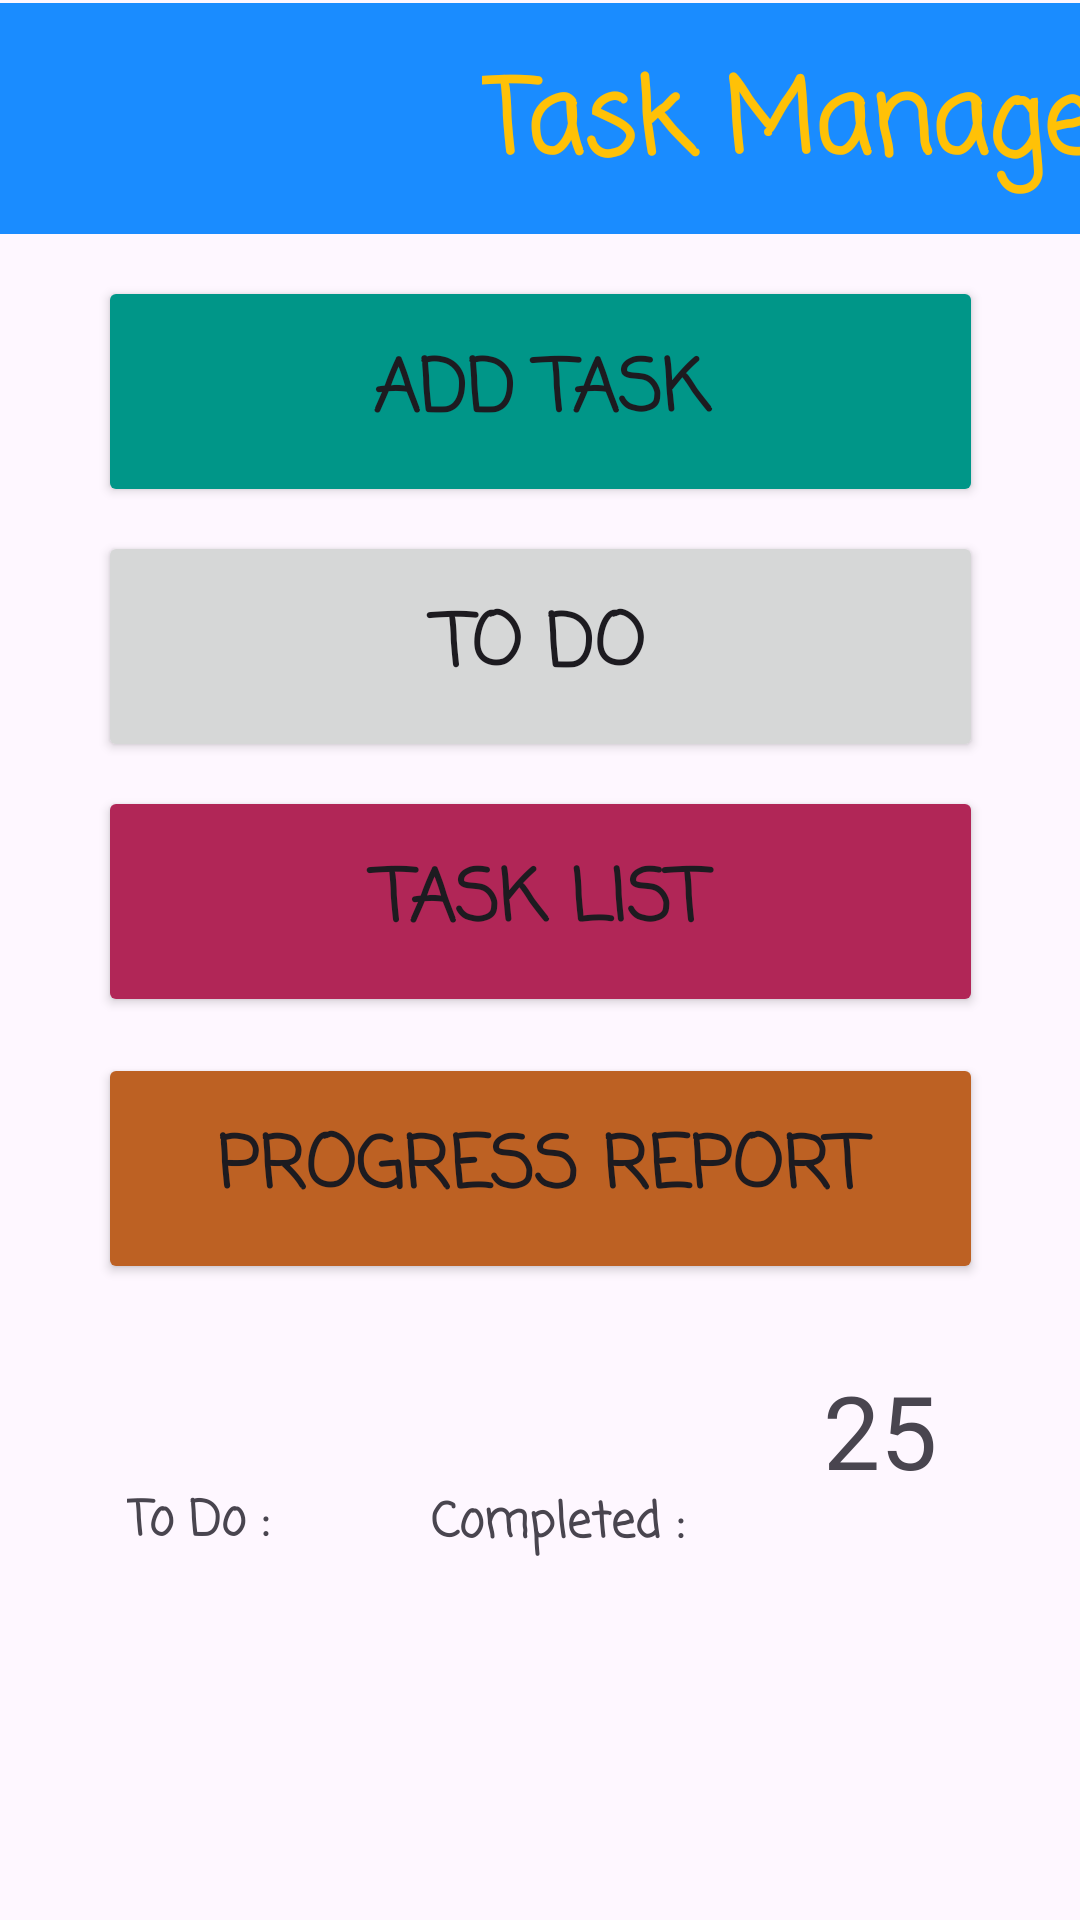

Here is an Android app screen rendered from its layout file. Give the layout XML and the strings, colors and styles it references.
<!-- AndroidManifest.xml: application theme Theme.TaskManagerJava -->
<!-- res/layout/activity_home.xml -->
<?xml version="1.0" encoding="utf-8"?>
<androidx.constraintlayout.widget.ConstraintLayout xmlns:android="http://schemas.android.com/apk/res/android"
    xmlns:app="http://schemas.android.com/apk/res-auto"
    xmlns:tools="http://schemas.android.com/tools"
    android:layout_width="match_parent"
    android:layout_height="match_parent"
    android:textAlignment="center"
    tools:context=".HomeActivity">

    <Button
        android:id="@+id/btnProgressReport"
        android:layout_width="295dp"
        android:layout_height="77dp"
        android:layout_marginTop="12dp"
        android:backgroundTint="#BD6123"
        android:fontFamily="casual"
        android:foregroundTint="#2D3670"
        android:text="Progress Report"
        android:textSize="24sp"
        android:textStyle="bold"
        android:onClick="viewProgressReport"
        app:layout_constraintEnd_toEndOf="parent"
        app:layout_constraintStart_toStartOf="parent"
        app:layout_constraintTop_toBottomOf="@+id/btnTaskList" />

    <Button
        android:id="@+id/btnToDo"
        android:layout_width="295dp"
        android:layout_height="77dp"
        android:layout_marginTop="8dp"
        android:fontFamily="casual"
        android:foregroundTint="#2D3670"
        android:text="To Do"
        android:textSize="24sp"
        android:textStyle="bold"
        android:onClick="viewToDo"
        app:layout_constraintEnd_toEndOf="parent"
        app:layout_constraintStart_toStartOf="parent"
        app:layout_constraintTop_toBottomOf="@+id/btnAddTask" />

    <Button
        android:id="@+id/btnTaskList"
        android:layout_width="295dp"
        android:layout_height="77dp"
        android:layout_marginTop="8dp"
        android:backgroundTint="#B12657"
        android:fontFamily="casual"
        android:foregroundTint="#2D3670"
        android:text="Task List"
        android:textSize="24sp"
        android:textStyle="bold"
        android:onClick="viewTaskList"
        app:layout_constraintEnd_toEndOf="parent"
        app:layout_constraintStart_toStartOf="parent"
        app:layout_constraintTop_toBottomOf="@+id/btnToDo" />

    <View
        android:id="@+id/view"
        android:layout_width="411dp"
        android:layout_height="77dp"
        android:layout_marginTop="1dp"
        android:background="#1A8CFF"
        android:backgroundTint="#1A8CFF"
        app:layout_constraintBottom_toBottomOf="parent"
        app:layout_constraintEnd_toEndOf="parent"
        app:layout_constraintHorizontal_bias="0.0"
        app:layout_constraintStart_toStartOf="parent"
        app:layout_constraintTop_toTopOf="parent"
        app:layout_constraintVertical_bias="0.0" />

    <Button
        android:id="@+id/btnHome"
        android:layout_width="wrap_content"
        android:layout_height="wrap_content"
        android:layout_marginTop="16dp"
        android:background="#00FFFFFF"
        android:drawableLeft="@drawable/home"
        android:text=""
        android:onClick="home"
        app:layout_constraintEnd_toEndOf="parent"
        app:layout_constraintHorizontal_bias="0.05"
        app:layout_constraintStart_toStartOf="parent"
        app:layout_constraintTop_toTopOf="parent" />

    <TextView
        android:id="@+id/txtHeading"
        android:layout_width="232dp"
        android:layout_height="49dp"
        android:layout_marginStart="147dp"
        android:layout_marginTop="16dp"
        android:layout_marginEnd="16dp"
        android:fontFamily="casual"
        android:text="Task Manager"
        android:textColor="#FFC107"
        android:textSize="34sp"
        android:textStyle="bold"
        android:typeface="sans"
        app:layout_constraintEnd_toEndOf="parent"
        app:layout_constraintHorizontal_bias="0.0"
        app:layout_constraintStart_toStartOf="@+id/btnHome"
        app:layout_constraintTop_toTopOf="parent" />

    <Button
        android:id="@+id/btnAddTask"
        android:layout_width="295dp"
        android:layout_height="77dp"
        android:layout_marginTop="92dp"
        android:backgroundTint="#009688"
        android:fontFamily="casual"
        android:foregroundTint="#29A8B8"
        android:text="Add Task"
        android:onClick="viewAddTask"
        android:textSize="24sp"
        android:textStyle="bold"
        app:layout_constraintEnd_toEndOf="parent"
        app:layout_constraintStart_toStartOf="parent"
        app:layout_constraintTop_toTopOf="parent" />

    <ProgressBar
        android:id="@+id/progressBar"
        style="?android:attr/progressBarStyle"
        android:layout_width="95dp"
        android:layout_height="75dp"
        android:layout_marginTop="84dp"
        android:layout_marginBottom="144dp"
        app:layout_constraintBottom_toBottomOf="parent"
        app:layout_constraintEnd_toEndOf="parent"
        app:layout_constraintHorizontal_bias="0.161"
        app:layout_constraintStart_toStartOf="parent"
        app:layout_constraintTop_toBottomOf="@+id/btnProgressReport" />

    <ProgressBar
        android:id="@+id/progressBar3"
        style="?android:attr/progressBarStyle"
        android:layout_width="95dp"
        android:layout_height="75dp"
        android:layout_marginTop="84dp"
        android:layout_marginBottom="144dp"
        app:layout_constraintBottom_toBottomOf="parent"
        app:layout_constraintEnd_toEndOf="parent"
        app:layout_constraintHorizontal_bias="0.544"
        app:layout_constraintStart_toStartOf="parent"
        app:layout_constraintTop_toBottomOf="@+id/btnProgressReport" />

    <TextView
        android:id="@+id/txtCompleted"
        android:layout_width="100dp"
        android:layout_height="26dp"
        android:layout_marginBottom="44dp"
        android:fontFamily="casual"
        android:text="Completed : "
        android:textSize="16sp"
        android:textStyle="bold"
        app:layout_constraintBottom_toBottomOf="parent"
        app:layout_constraintEnd_toEndOf="parent"
        app:layout_constraintHorizontal_bias="0.553"
        app:layout_constraintStart_toStartOf="parent"
        app:layout_constraintTop_toBottomOf="@+id/progressBar3"
        app:layout_constraintVertical_bias="0.284" />

    <TextView
        android:id="@+id/txtToDo"
        android:layout_width="100dp"
        android:layout_height="26dp"
        android:layout_marginBottom="44dp"
        android:fontFamily="casual"
        android:text="To Do : "
        android:textSize="16sp"
        android:textStyle="bold"
        app:layout_constraintBottom_toBottomOf="parent"
        app:layout_constraintEnd_toEndOf="parent"
        app:layout_constraintHorizontal_bias="0.163"
        app:layout_constraintStart_toStartOf="parent"
        app:layout_constraintTop_toBottomOf="@+id/progressBar"
        app:layout_constraintVertical_bias="0.275" />

    <TextView
        android:id="@+id/txtTaskCount"
        android:layout_width="61dp"
        android:layout_height="37dp"
        android:layout_marginEnd="36dp"
        android:layout_marginBottom="108dp"
        android:text="25"
        android:textAlignment="center"
        android:textSize="34sp"
        app:flow_horizontalAlign="center"
        app:flow_verticalAlign="center"
        app:layout_constraintBottom_toBottomOf="parent"
        app:layout_constraintEnd_toEndOf="parent"
        app:layout_constraintTop_toBottomOf="@+id/btnProgressReport"
        app:layout_constraintVertical_bias="0.386" />

</androidx.constraintlayout.widget.ConstraintLayout>
<!-- resources referenced by this layout -->
<resources>
  <style name="Theme.TaskManagerJava" parent="Base.Theme.TaskManagerJava" />
  <style name="Base.Theme.TaskManagerJava" parent="Theme.Material3.DayNight.NoActionBar">
          
          
      </style>
</resources>
